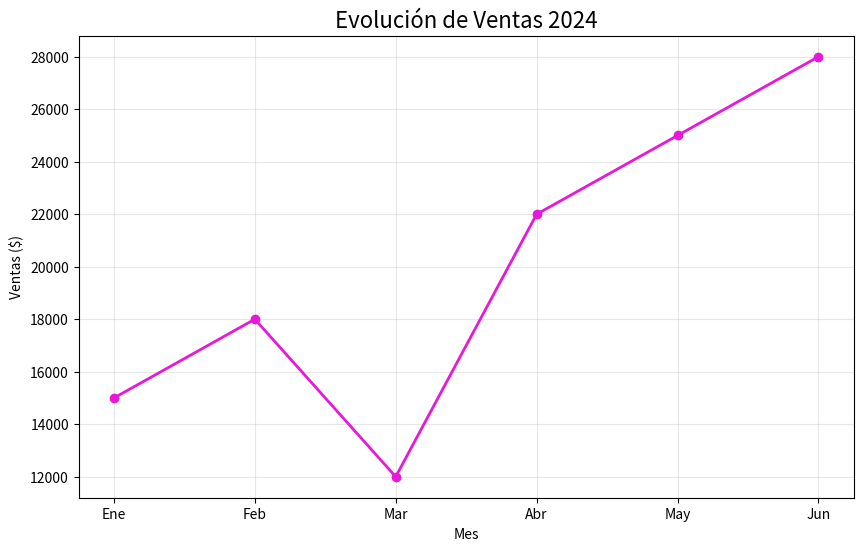

This figure's Python source:
import matplotlib.pyplot as plt
# Datos de ejemplo
meses = ['Ene', 'Feb', 'Mar', 'Abr', 'May', 'Jun']
ventas = [15000, 18000, 12000, 22000, 25000, 28000]
# Crear gráfico de líneas

#Tamaño del  gráfico (en pulgadas)
plt.figure(figsize=(10, 6))
plt.plot(meses, ventas, marker='o', linewidth=2, color="#E718D9")
plt.title('Evolución de Ventas 2024', fontsize=16)
plt.xlabel('Mes')
plt.ylabel('Ventas ($)')
#Lineas de fondo
plt.grid(True, alpha=0.3)
plt.show()

plt.savefig("grafico_ventass.png")

print("Gráfico guardado como 'grafico_ventass.png'")